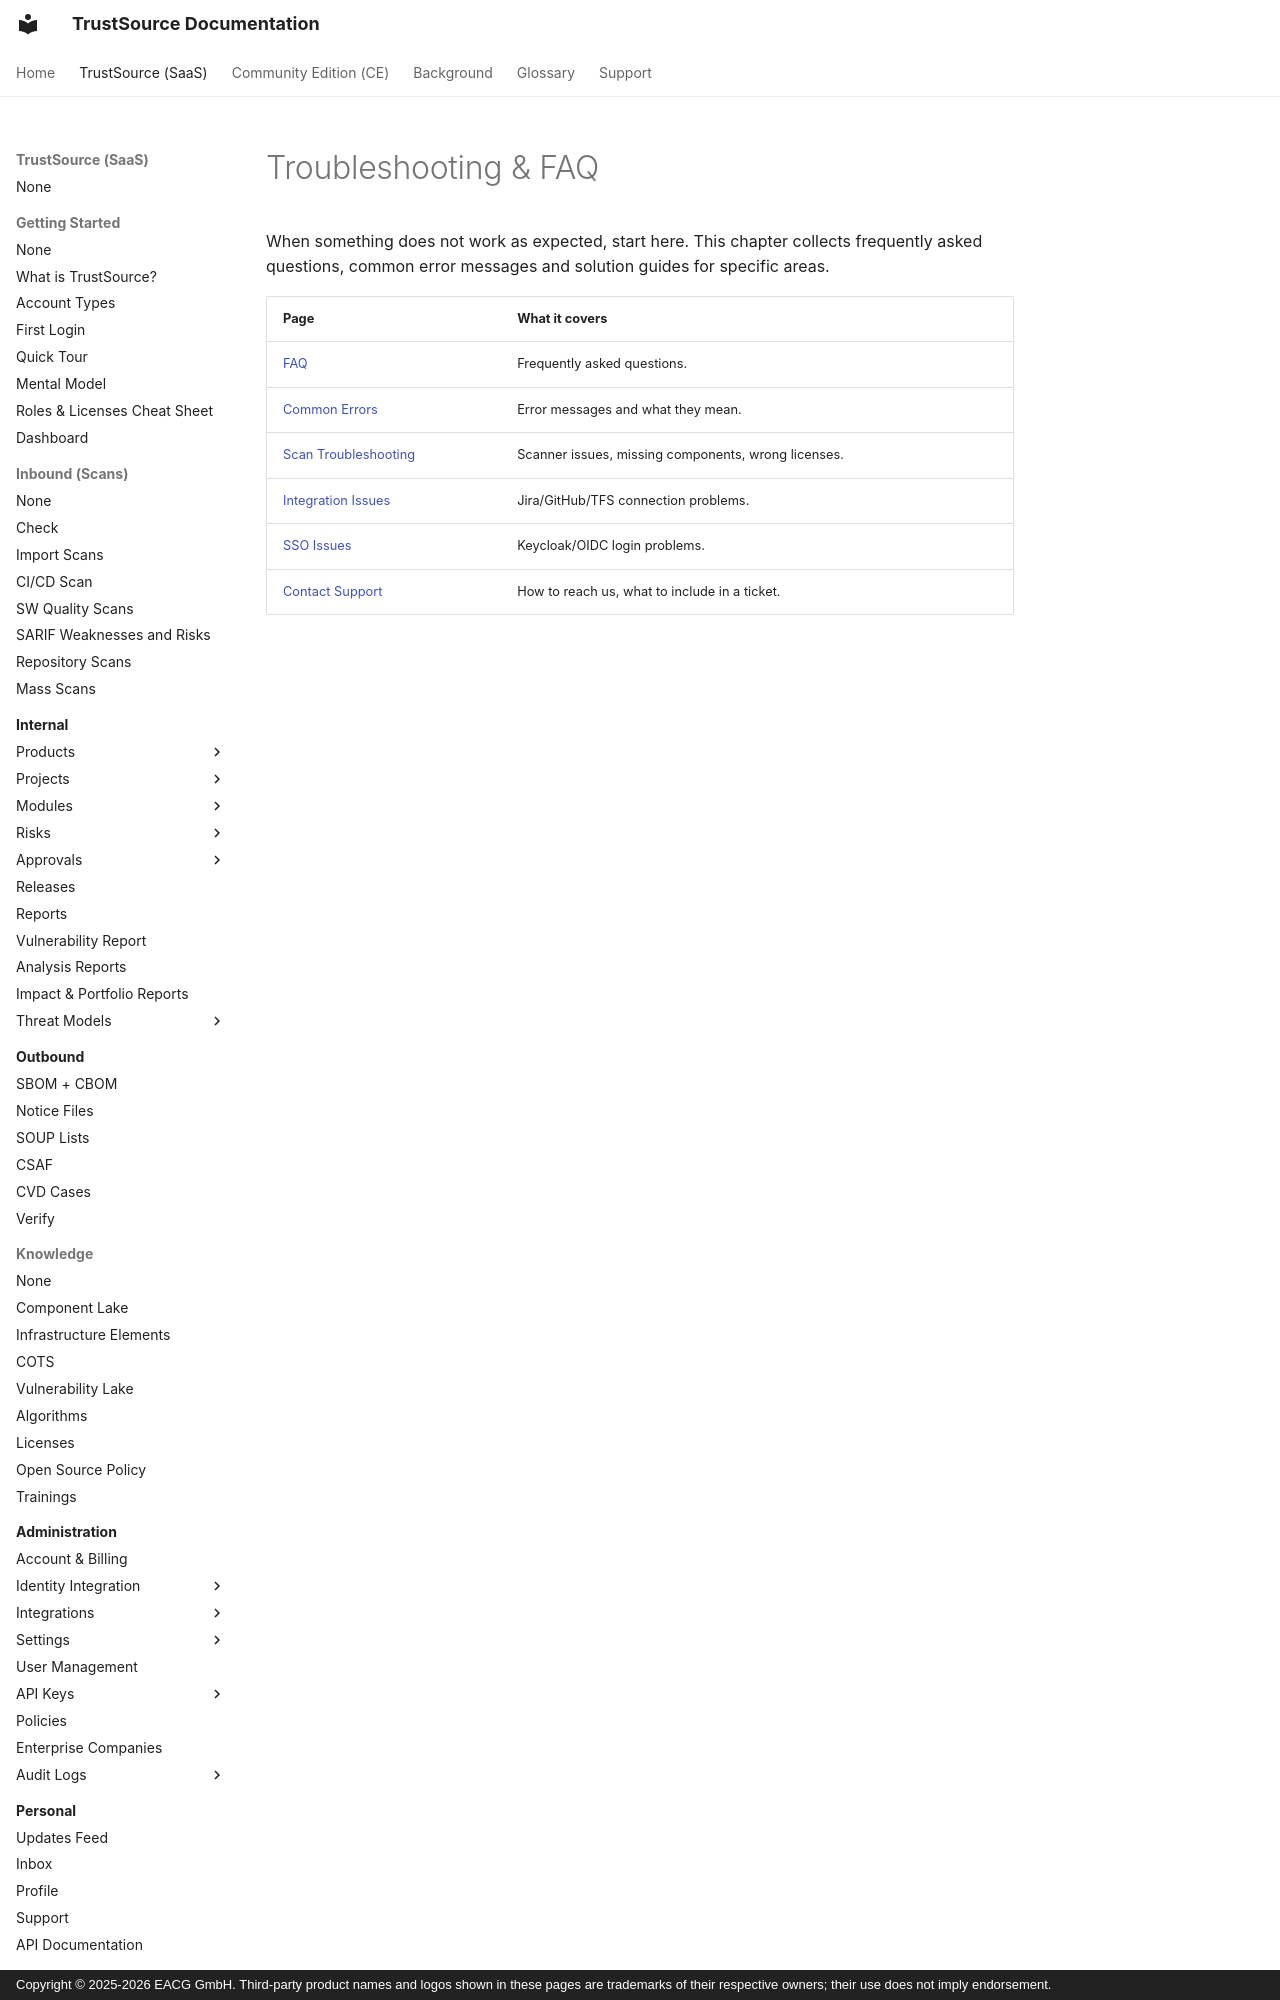

repository: TrustSource/ts-docs · page: v3/11-troubleshooting-faq/index.html · generator: mkdocs · copyright: Copyright © 2025-2026 EACG GmbH. Third-party product names and logos shown in these pages are trademarks of their respective owners; their use does not imply endorsement.

# Troubleshooting & FAQ

When something does not work as expected, start here. This chapter collects frequently asked questions, common error messages and solution guides for specific areas.

| Page | What it covers |
|---|---|
| [FAQ](01-faq.md) | Frequently asked questions. |
| [Common Errors](02-common-errors.md) | Error messages and what they mean. |
| [Scan Troubleshooting](03-scan-troubleshooting.md) | Scanner is
